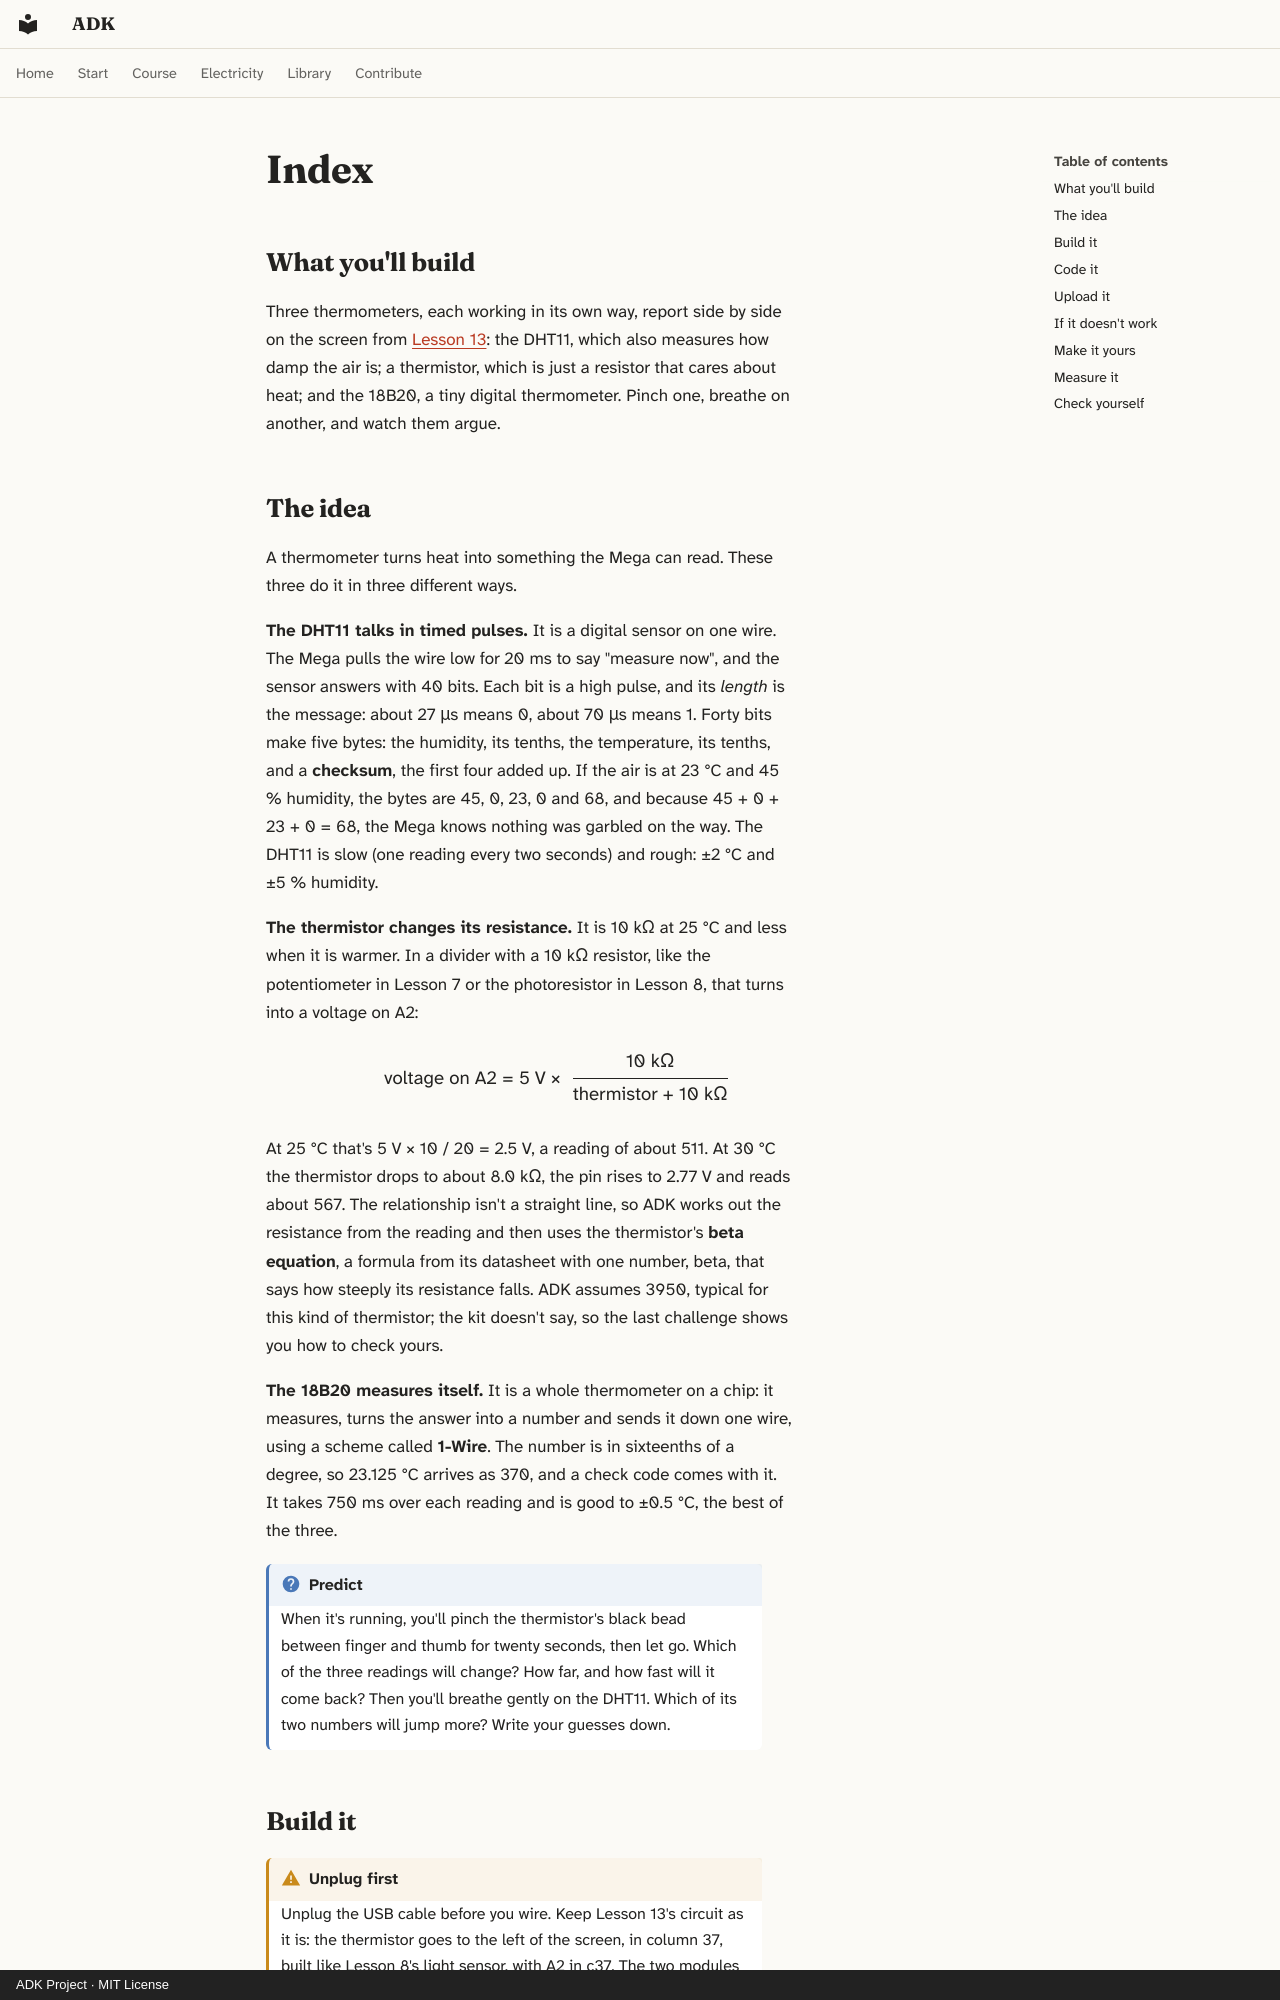

repository: spincyc/adk · page: lessons/014-thermometers/index.html · generator: mkdocs · copyright: ADK Project · MIT License

---
lesson: 14
promise: Measure the temperature three different ways, and see which thermometer you trust.
time: 1 hour
level: 2
parts:
  - Arduino Mega 2560 and its USB cable
  - Breadboard
  - The LCD, knob and 220 Ω resistor from Lesson 13, wired as before
  - DHT11 temperature and humidity module
  - 10 kΩ thermistor
  - 10 kΩ resistor (brown, black, black, red, brown)
  - 18B20 temperature module (from the 37-in-1 kit; optional)
  - 6 female-to-male jumper wires and 2 more jumper wires
ideas:
  - A sensor that talks in timed pulses
  - Resistance that changes with heat
  - A whole thermometer on one chip
  - Comparing sensors
  - Numbers with decimals, float
laws:
  - {law: ohms-law, section: measure-it, for: "Works the thermistor's resistance back from its voltage"}
  - {law: voltage-law, section: measure-it, for: "Adds the divider's two shares back to 5 V"}
  - {law: divider, section: the-idea, for: "Turns the thermistor's resistance into a voltage on A2"}
  - {law: sampling, section: the-idea, for: "Works out A2's reading at 25 °C and 30 °C"}
  - {law: pull, section: build-it, for: "Explains the pull-up on each module's data wire"}
---

## What you'll build

<!-- closeup -->

Three thermometers, each working in its own way, report side by side on the
screen from [Lesson 13](../013-hello-lcd/index.md): the DHT11, which also
measures how damp the air is; a thermistor, which is just a resistor that
cares about heat; and the 18B20, a tiny digital thermometer. Pinch one, breathe
on another, and watch them argue.
